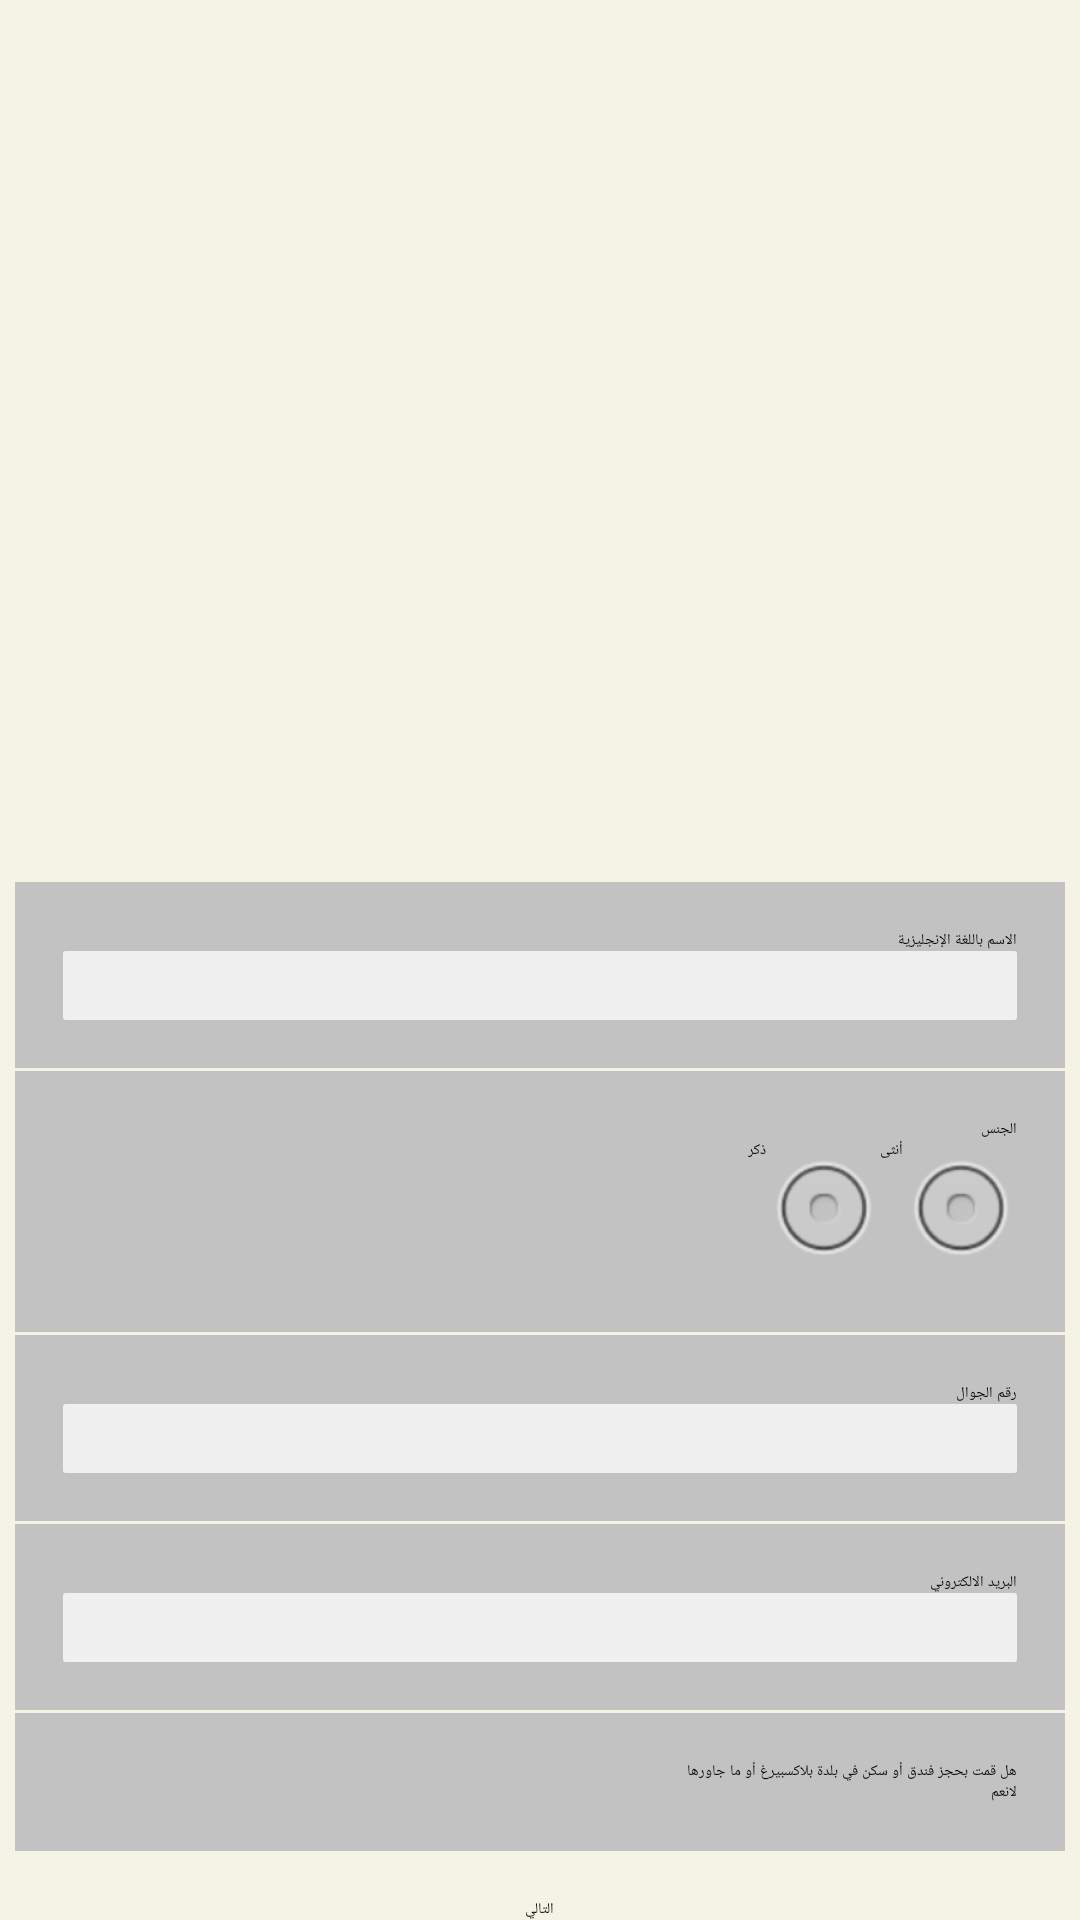

Here is an Android app screen rendered from its layout file. Give the layout XML and the strings, colors and styles it references.
<!-- AndroidManifest.xml: application theme Theme.Styled -->
<!-- res/layout/arrivals.xml -->
<?xml version="1.0" encoding="utf-8"?>
<LinearLayout xmlns:android="http://schemas.android.com/apk/res/android"
    android:layout_width="fill_parent"
    android:layout_height="fill_parent"
    android:background="@color/background"
    android:orientation="vertical">"

    <ViewFlipper
        android:id="@+id/my_flipper"
        android:layout_width="match_parent"
        android:layout_height="match_parent" >

        <include layout="@layout/arrivals1" />

        <include layout="@layout/arrivals2" />

        <include layout="@layout/arrivals3" />
    </ViewFlipper>

    <com.coboltforge.slidemenu.SlideMenu
        android:id="@+id/slideMenu"
        android:layout_width="match_parent"
        android:layout_height="match_parent" />

</LinearLayout>
<!-- res/layout/arrivals1.xml (included above) -->
<?xml version="1.0" encoding="utf-8"?>
<RelativeLayout xmlns:android="http://schemas.android.com/apk/res/android"
    android:layout_width="match_parent"
    android:layout_height="match_parent"
	android:focusableInTouchMode="true"
	android:background="@color/background">

    

    <Button
        android:id="@+id/btn_next"
        android:layout_width="wrap_content"
        android:layout_height="wrap_content"
        android:layout_alignParentBottom="true"
        android:layout_centerHorizontal="true"
        android:layout_marginTop="16dp"
        android:onClick="onClick"
        android:text="@string/next" />
    
    <ScrollView
        android:id="@+id/scroll1"
        android:layout_width="match_parent"
        android:layout_height="wrap_content"
        android:layout_above="@id/btn_next" >

        <LinearLayout
            android:layout_width="match_parent"
		    android:layout_height="wrap_content"
            android:orientation="vertical">
            
            	

	            <LinearLayout
		            style="@style/FieldLayoutStyle">
		                <TextView
					        android:id="@+id/nameTextView"
					        android:text="@string/full_name" 
					        style="@style/TextViewStyle"/>
					    <EditText
					        android:id="@+id/nameEditText"
					        android:inputType="textPersonName"
					        style="@style/EditTextRoundStyle" />
					    <TextView
					        android:id="@+id/nameErrorTextView"
					        android:text="@string/full_name_error"
					        style="@style/TextViewErrorStyle"/>
	            </LinearLayout>

			    
			
			    
			    <LinearLayout
		            style="@style/FieldLayoutStyle">
				    <TextView
				        android:id="@+id/genderTextView"
				        android:text="@string/gender" 
				        style="@style/TextViewStyle"/>
				    <RadioGroup android:id="@+id/genderRadioGroup"
				        android:gravity="right"
				        android:orientation="horizontal"
				        android:layout_width="match_parent"
				        android:layout_height="wrap_content">
					    
            
            		<RadioButton
					        android:id="@+id/maleRadioButton"
					        android:layout_width="wrap_content"
					        android:layout_height="wrap_content"
					        android:button="@null"
					        android:drawableRight="@android:drawable/btn_radio"
					        android:text="@string/male" />

					    <RadioButton
					        android:id="@+id/femaleRadioButton"
					        android:layout_width="wrap_content"
					        android:layout_height="wrap_content"
					        android:layout_gravity="left"
					        android:button="@null"
					        android:drawableRight="@android:drawable/btn_radio"
					        android:text="@string/female" />
				     </RadioGroup>
				     
				    
				     <TextView
				        android:id="@+id/genderErrorTextView"
				        android:text="@string/gender_error"
				        style="@style/TextViewErrorStyle"/>
			     </LinearLayout>
			     
			    
			    <LinearLayout
		            style="@style/FieldLayoutStyle">
				    <TextView
				        android:id="@+id/mobileTextView"
				        android:text="@string/phone_num"
				        style="@style/TextViewStyle"/>
				    <EditText
				        android:id="@+id/mobielEditText"
				        style="@style/EditTextRoundStyle"
				        android:inputType="phone"
				        android:maxLength="10" />
				    <TextView
				        android:id="@+id/mobileErrorTextView"
				        android:text="@string/phone_num_error"
				        style="@style/TextViewErrorStyle"/>
			     </LinearLayout>
			
			    
			    <LinearLayout
		            style="@style/FieldLayoutStyle">
				    <TextView
				        android:id="@+id/emailTextView"
				        android:text="@string/email"
				        style="@style/TextViewStyle"/>
				    <EditText
				        android:id="@+id/emailEditText"
				        style="@style/EditTextRoundStyle"
				        android:inputType="textEmailAddress" />
				    <TextView
				        android:id="@+id/emailErrorTextView"
				        android:text="@string/email_error"
				        style="@style/TextViewErrorStyle"/>
			     </LinearLayout>


			     
			     <LinearLayout
		            style="@style/FieldLayoutStyle">
				    <TextView
				        android:id="@+id/hotelTextView"
				        android:text="@string/hotel" 
				        style="@style/TextViewStyle"/>
				    <RadioGroup android:id="@+id/hotelRadioGroup"
				        android:gravity="right"
				        android:orientation="horizontal"
				        android:layout_width="match_parent"
				        android:layout_height="wrap_content">
					    <RadioButton
					        android:id="@+id/yesRadioButton"
					        android:layout_width="wrap_content"
					        android:layout_height="wrap_content"
					        android:text="@string/yes" />
					    <RadioButton
					        android:id="@+id/noRadioButton"
					        android:layout_width="wrap_content"
					        android:layout_height="wrap_content"
					        android:text="@string/no" />
				     </RadioGroup>
				     <TextView
				        android:id="@+id/hotelErrorTextView"
				        android:text="@string/hotel_error"
				        style="@style/TextViewErrorStyle"/>
			     </LinearLayout>
			     
			     
			    
			    </LinearLayout>

    </ScrollView>
    
</RelativeLayout>
<!-- res/layout/arrivals2.xml (included above) -->
<?xml version="1.0" encoding="utf-8"?>
<RelativeLayout xmlns:android="http://schemas.android.com/apk/res/android"
    android:layout_width="match_parent"
    android:layout_height="match_parent"
	android:focusableInTouchMode="true"
	android:background="@color/background">

    <Button
        android:id="@+id/btn_next"
        android:layout_width="wrap_content"
        android:layout_height="wrap_content"
        android:layout_alignParentBottom="true"
        android:layout_centerHorizontal="true"
        android:layout_marginTop="16dp"
        android:onClick="onClick"
        android:text="@string/next" />
    
    <ScrollView
        android:id="@+id/scroll2"
        android:layout_width="match_parent"
        android:layout_height="wrap_content"
        android:layout_above="@id/btn_next" >

        <LinearLayout
            android:layout_width="match_parent"
            android:layout_height="wrap_content"
            android:orientation="vertical" >

            

            <LinearLayout style="@style/FieldLayoutStyle" >

                <TextView
                    android:id="@+id/line1TextView"
                    style="@style/TextViewStyle"
                    android:text="@string/address_line_1" />

                <EditText
                    android:id="@+id/line1EditText"
                    style="@style/EditTextRoundStyle"
                    android:inputType="textPostalAddress" />
            </LinearLayout>

            

            <LinearLayout style="@style/FieldLayoutStyle" >

                <TextView
                    android:id="@+id/line2TextView"
                    style="@style/TextViewStyle"
                    android:text="@string/address_line_2" />

                <EditText
                    android:id="@+id/line2EditText"
                    style="@style/EditTextRoundStyle"
                    android:inputType="textPostalAddress" />
            </LinearLayout>

            

            <LinearLayout style="@style/FieldLayoutStyle" >

                <TextView
                    android:id="@+id/cityTextView"
                    style="@style/TextViewStyle"
                    android:text="@string/city" />

                <EditText
                    android:id="@+id/cityEditText"
                    style="@style/EditTextRoundStyle"
                    android:inputType="textPostalAddress" />
            </LinearLayout>

            

            <LinearLayout style="@style/FieldLayoutStyle" >

                <TextView
                    android:id="@+id/stateTextView"
                    style="@style/TextViewStyle"
                    android:text="@string/state" />

                <EditText
                    android:id="@+id/stateEditText"
                    style="@style/EditTextRoundStyle"
                    android:inputType="textPostalAddress" />
            </LinearLayout>

            

            <LinearLayout style="@style/FieldLayoutStyle" >

                <TextView
                    android:id="@+id/zipTextView"
                    style="@style/TextViewStyle"
                    android:text="@string/zip" />

                <EditText
                    android:id="@+id/zipEditText"
                    style="@style/EditTextRoundStyle"
                    android:inputType="number" />
            </LinearLayout>

            

            <LinearLayout style="@style/FieldLayoutStyle" >

                <TextView
                    android:id="@+id/countryTextView"
                    style="@style/TextViewStyle"
                    android:text="@string/country" />

                <EditText
                    android:id="@+id/countryEditText"
                    style="@style/EditTextRoundStyle"
                    android:inputType="textPostalAddress" />
            </LinearLayout>

            

        </LinearLayout>

        
    </ScrollView>
    
</RelativeLayout>
<!-- res/layout/arrivals3.xml (included above) -->
<?xml version="1.0" encoding="utf-8"?>
<LinearLayout xmlns:android="http://schemas.android.com/apk/res/android"
    android:layout_width="match_parent"
    android:layout_height="match_parent"
    android:orientation="vertical"
	android:focusableInTouchMode="true"
	android:background="@color/background">

    <ScrollView
        android:layout_width="match_parent" 
        android:layout_height="wrap_content">

        <LinearLayout
            android:layout_width="match_parent"
		    android:layout_height="wrap_content"
            android:orientation="vertical">
	            
	            
	            <LinearLayout
		            style="@style/FieldLayoutStyle">
		                <TextView
					        android:id="@+id/escortsTextView"
					        android:text="@string/escorts" 
					        style="@style/TextViewStyle"/>
					    <EditText
					        android:id="@+id/escortsEditText"
					        android:inputType="number"
					        style="@style/EditTextRoundStyle"/>
	            </LinearLayout>
	            
	            
	            <LinearLayout
		            style="@style/FieldLayoutStyle">
		                <TextView
					        android:id="@+id/childrenTextView"
					        android:text="@string/children" 
					        style="@style/TextViewStyle"/>
					    <EditText
					        android:id="@+id/childrenEditText"
					        android:inputType="textPostalAddress"
					        style="@style/EditTextRoundStyle"/>
	            </LinearLayout>
	            
	             
	            <LinearLayout
		            style="@style/FieldLayoutStyle">
		                <TextView
					        android:id="@+id/bagsTextView"
					        android:text="@string/bags" 
					        style="@style/TextViewStyle"/>
					    <EditText
					        android:id="@+id/bagsEditText"
					        android:inputType="number"
					        style="@style/EditTextRoundStyle"/>
	            </LinearLayout>
	            
	            
	            <LinearLayout
		            style="@style/FieldLayoutStyle">
		                <TextView
					        android:id="@+id/arrivalDateTextView"
					        android:text="@string/arrival_date" 
					        style="@style/TextViewStyle"/>
					    <EditText
					        android:id="@+id/arrivalDateEditText"
					        android:inputType="textPostalAddress"
					        android:focusable="false"
					        android:onClick="onClick"
					        style="@style/EditTextRoundStyle"/>
	            </LinearLayout>
	            
	            
	            <LinearLayout
		            style="@style/FieldLayoutStyle">
		                <TextView
					        android:id="@+id/arrivalTimeTextView"
					        android:text="@string/arrival_time" 
					        style="@style/TextViewStyle"/>
					    <EditText
					        android:id="@+id/arrivalTimeEditText"
					        android:inputType="textPostalAddress"
					        android:focusable="false"
					        android:onClick="onClick"
					        style="@style/EditTextRoundStyle"/>
	            </LinearLayout>
	            
	            
	            <LinearLayout
		            style="@style/FieldLayoutStyle">
		                <TextView
					        android:id="@+id/arrivalPlaceTextView"
					        android:text="@string/arrival_place" 
					        style="@style/TextViewStyle"/>
					    <EditText
					        android:id="@+id/arrivalPlaceEditText"
					        android:inputType="textPostalAddress"
					        style="@style/EditTextRoundStyle"/>
	            </LinearLayout>
			     
	            
	            <LinearLayout
		            style="@style/FieldLayoutStyle">
		                <TextView
					        android:id="@+id/ticketNumberTextView"
					        android:text="@string/ticket_number" 
					        style="@style/TextViewStyle"/>
					    <EditText
					        android:id="@+id/ticketNumberEditText"
					        android:inputType="textPostalAddress"
					        style="@style/EditTextRoundStyle"/>
	            </LinearLayout>
	            
			     
			    <Button
			        android:id="@+id/btn_send"
			        android:layout_width="wrap_content"
			        android:layout_height="wrap_content"
			        android:layout_gravity="center"
			        android:layout_marginTop="16dp"
			        android:text="@string/send_button"
			        android:onClick="onClick" />
			    
			    </LinearLayout>

    </ScrollView>
    
</LinearLayout>
<!-- resources referenced by this layout -->
<resources>
  <color name="background">#f4f3e6</color>
  <string name="address_line_1">عنوان الفندق</string>
  <string name="address_line_2">سطر إضافي للعنوان</string>
  <string name="arrival_date">تاريخ الوصول</string>
  <string name="arrival_place">مكان الوصول</string>
  <string name="arrival_time">وقت الوصول</string>
  <string name="bags">عدد حقائب السفر</string>
  <string name="children">إذا كان هناك أطفال بين المرافقين، نرجو إعطاء بعض المعلومات عن عددهم و أعمارهم</string>
  <string name="city">المدينة</string>
  <string name="country">الدولة</string>
  <string name="email">البريد الالكتروني</string>
  <string name="email_error">* الرجاء التأكد من البريد الالكتروني</string>
  <string name="escorts">عدد المرافقين</string>
  <string name="female">أنثى</string>
  <string name="full_name">الاسم باللغة الإنجليزية</string>
  <string name="full_name_error">* الرجاء كتابة الإسم</string>
  <string name="gender">الجنس</string>
  <string name="gender_error">* الرجاء الإختيار</string>
  <string name="hotel">هل قمت بحجز فندق أو سكن في بلدة بلاكسبيرغ أو ما جاورها</string>
  <string name="hotel_error">* الرجاء الإختيار</string>
  <string name="male">ذكر</string>
  <string name="next">التالي</string>
  <string name="no">لا</string>
  <string name="phone_num">رقم الجوال</string>
  <string name="phone_num_error">* رقم الجوال غير صحيح</string>
  <string name="send_button">أرسل</string>
  <string name="state">الولاية</string>
  <string name="ticket_number">رقم الرحلة إن وجد</string>
  <string name="yes">نعم</string>
  <string name="zip">الصندوق البريدي</string>
  <style name="EditTextRoundStyle">
          <item name="android:layout_width">match_parent</item>
          <item name="android:layout_height">wrap_content</item>
          <item name="android:background">@drawable/round_edit_text</item>
          <item name="android:padding">8dp</item>
          <item name="android:ems">10</item>
      </style>
  <style name="TextViewErrorStyle">
          <item name="android:layout_width">wrap_content</item>
          <item name="android:layout_height">wrap_content</item>
          <item name="android:textColor">@color/red</item>
          <item name="android:layout_gravity">right</item>
          <item name="android:visibility">gone</item>
      </style>
  <style name="TextViewStyle">
          <item name="android:layout_width">wrap_content</item>
          <item name="android:layout_height">wrap_content</item>
          <item name="android:textColor">@color/black</item>
          <item name="android:layout_gravity">right</item>
      </style>
  <style name="Theme.Styled" parent="Theme.Sherlock.Light.DarkActionBar">
          <item name="actionBarStyle">@style/Widget.Styled.ActionBar</item>
          <item name="android:actionBarStyle">@style/Widget.Styled.ActionBar</item>
      </style>
  <!-- drawable round_edit_text (drawable) -->
  <?xml version="1.0" encoding="utf-8"?>
  <shape xmlns:android="http://schemas.android.com/apk/res/android">
  	<corners android:radius="1dp" />
  	<stroke
  	android:width="0dp"
  	android:color="#44433A" />
  	<solid android:color="#f0f0f0" />
  </shape>
  <color name="red">#FF0000</color>
  <color name="black">#000000</color>
  <!-- drawable bar_striped (drawable) -->
  <?xml version="1.0" encoding="utf-8"?>
  <bitmap xmlns:android="http://schemas.android.com/apk/res/android"
      android:src="@drawable/bar_striped_img"
      android:tileMode="repeat"
      android:dither="true" />
  <!-- drawable bar_striped_split (drawable) -->
  <?xml version="1.0" encoding="utf-8"?>
  <bitmap xmlns:android="http://schemas.android.com/apk/res/android"
      android:src="@drawable/bar_striped_split_img"
      android:tileMode="repeat"
      android:dither="true" />
</resources>
